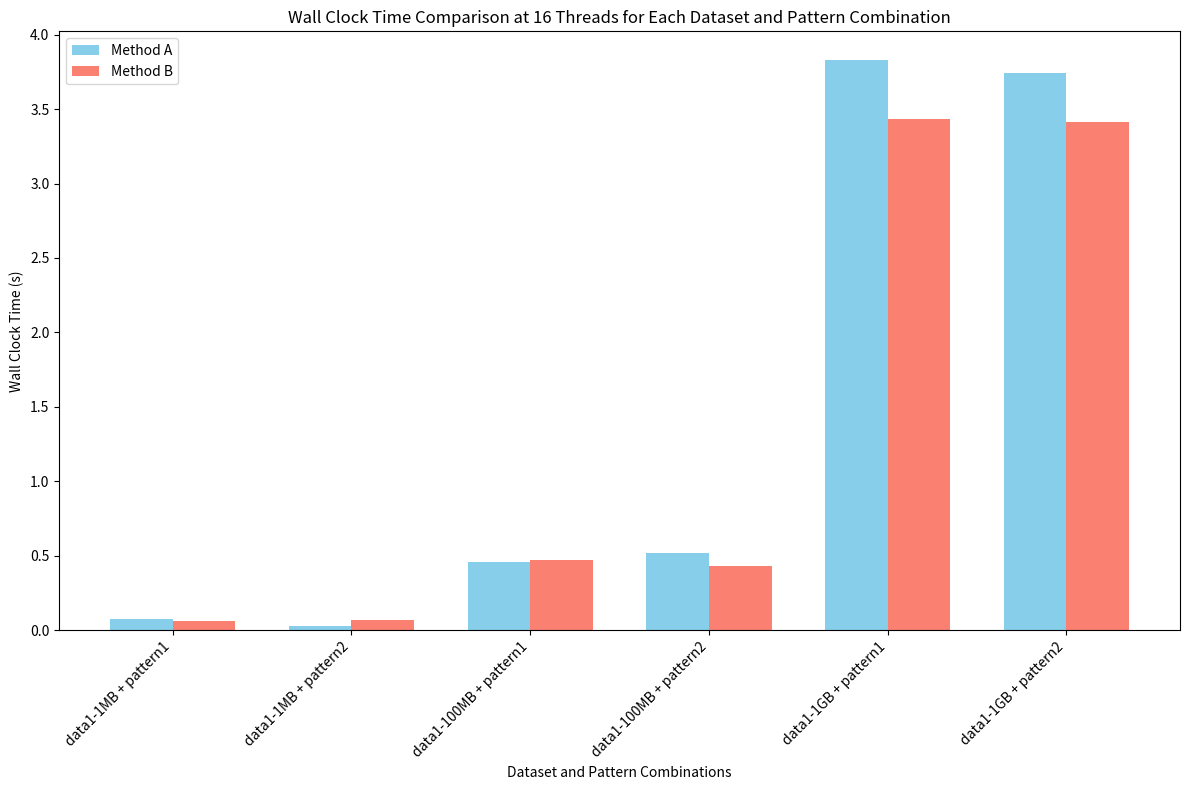

Write Python code to recreate this figure.
import matplotlib.pyplot as plt
import numpy as np

# Data for wall clock times at 16 threads for different dataset and pattern combinations
execution_time_data = {
    'data1-1MB + pattern1': {'Method A': 0.08, 'Method B': 0.06},
    'data1-1MB + pattern2': {'Method A': 0.03, 'Method B': 0.07},
    'data1-100MB + pattern1': {'Method A': 0.46, 'Method B': 0.47},
    'data1-100MB + pattern2': {'Method A': 0.52, 'Method B': 0.43},
    'data1-1GB + pattern1': {'Method A': 3.83, 'Method B': 3.43},
    'data1-1GB + pattern2': {'Method A': 3.74, 'Method B': 3.41}
}

# Extract dataset and pattern labels, Method A and B times for each
labels = list(execution_time_data.keys())
method_a_times = [execution_time_data[label]['Method A'] for label in labels]
method_b_times = [execution_time_data[label]['Method B'] for label in labels]

# Set the position of bars on the x-axis
x = np.arange(len(labels))

# Width of the bars
width = 0.35

# Plotting
plt.figure(figsize=(12, 8))
plt.bar(x - width/2, method_a_times, width, label='Method A', color='skyblue')
plt.bar(x + width/2, method_b_times, width, label='Method B', color='salmon')

# Adding labels and title
plt.xlabel('Dataset and Pattern Combinations')
plt.ylabel('Wall Clock Time (s)')
plt.title('Wall Clock Time Comparison at 16 Threads for Each Dataset and Pattern Combination')
plt.xticks(x, labels, rotation=45, ha='right')
plt.legend()
plt.tight_layout()

# Save the plot as an image file
plt.savefig('wall_clock_time_comparison_bar_chart.png')
plt.show()
